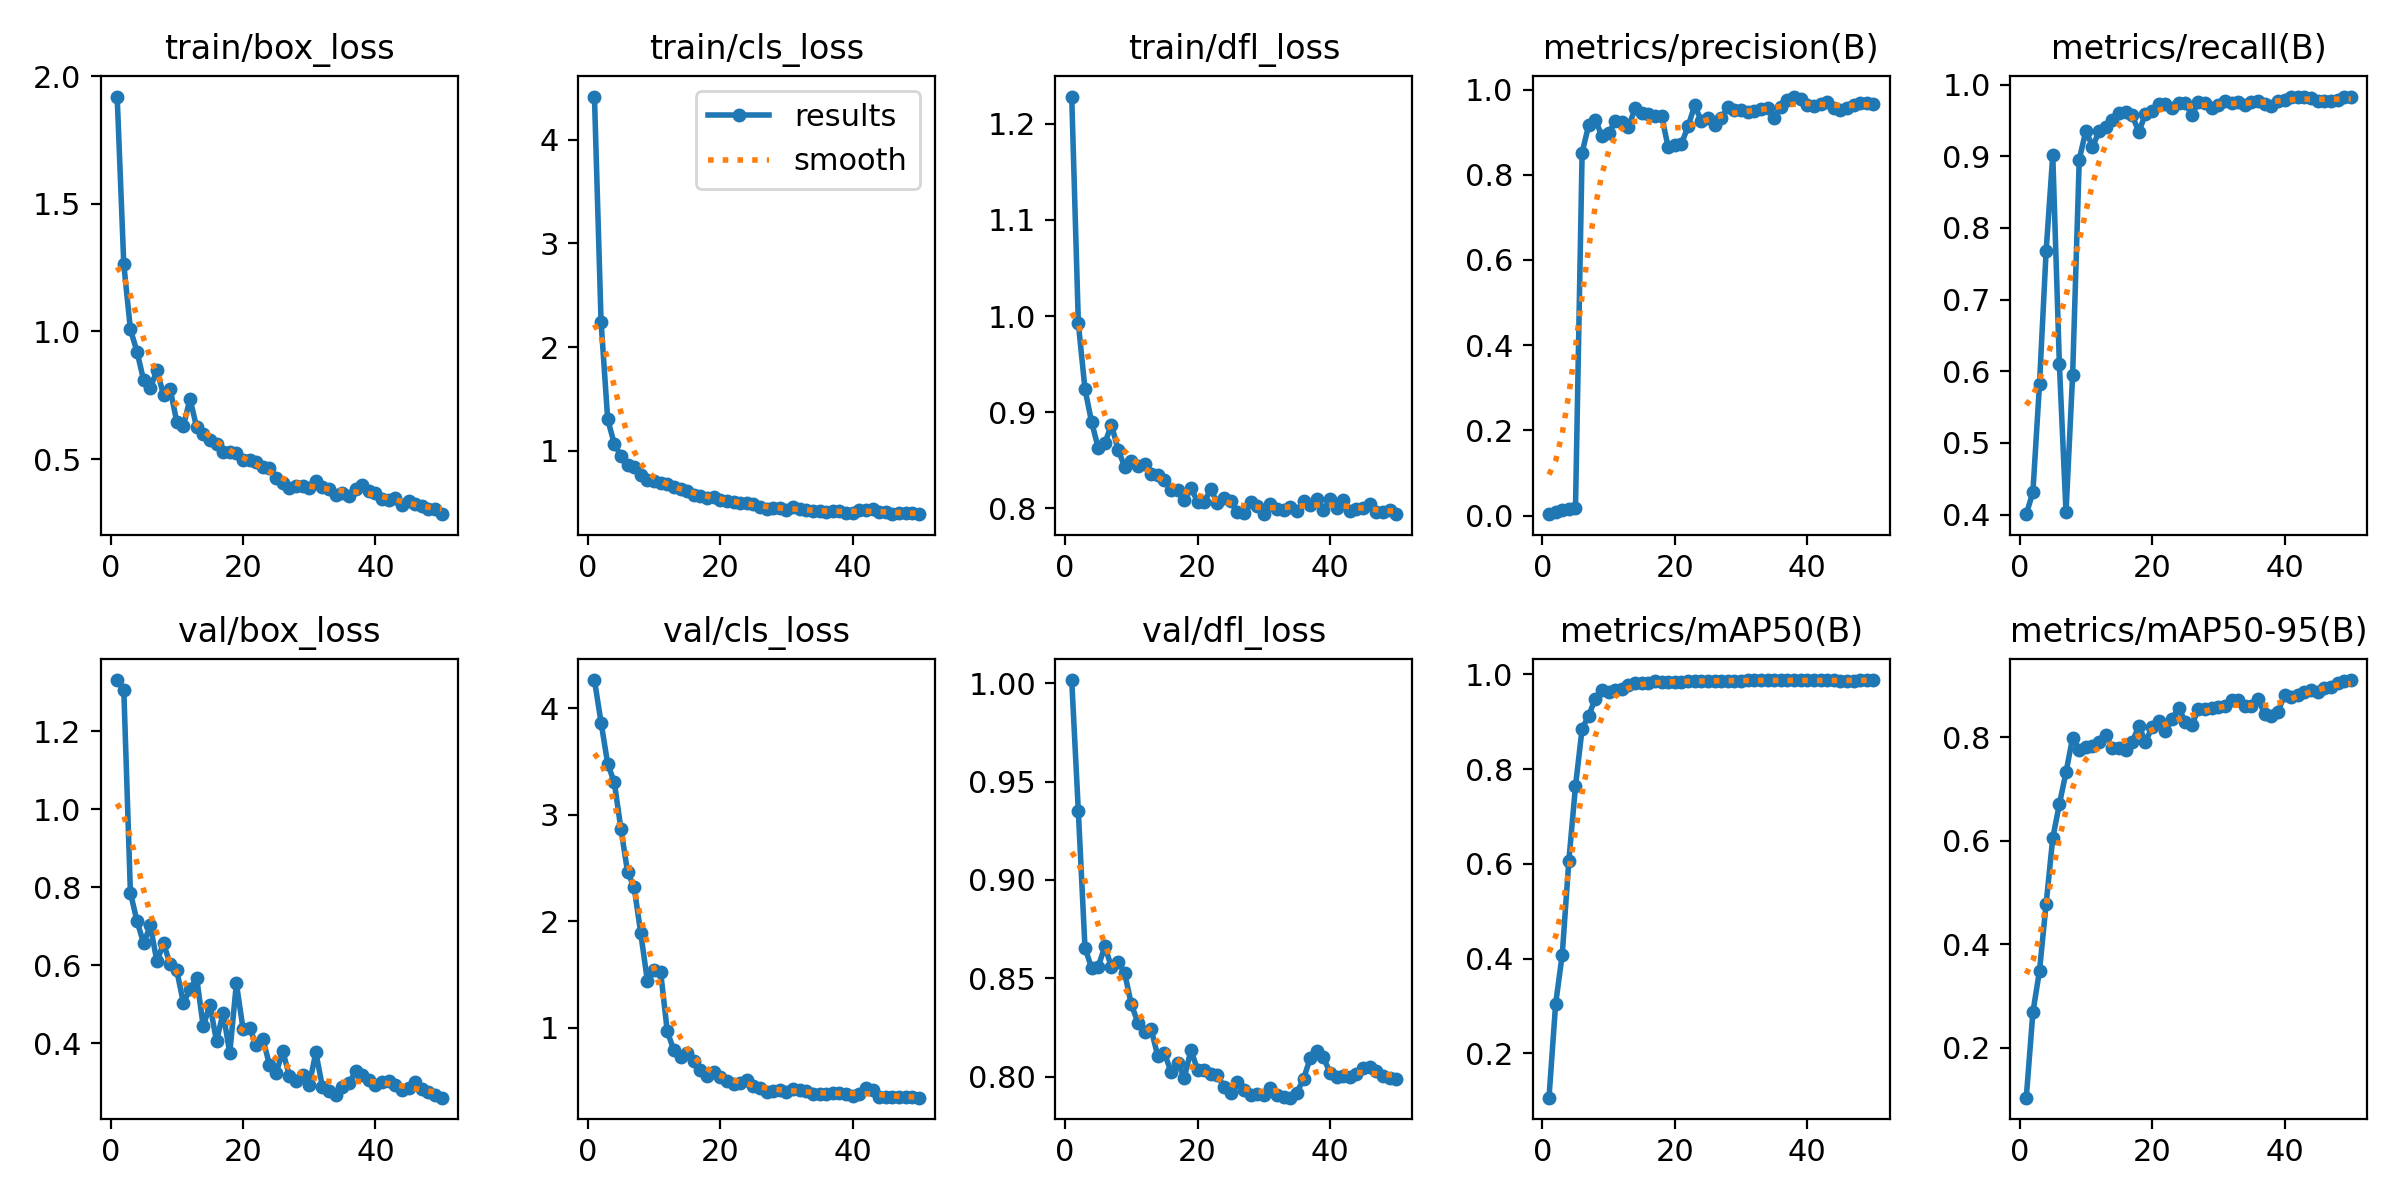

Source data for this figure (header and first rows):
epoch, time, train/box_loss, train/cls_loss, train/dfl_loss, metrics/precision(B), metrics/recall(B), metrics/mAP50(B), metrics/mAP50-95(B), val/box_loss, val/cls_loss, val/dfl_loss, lr/pg0, lr/pg1, lr/pg2
1, 37.51, 1.92, 4.417, 1.228, 0.00357, 0.4005, 0.1064, 0.1034, 1.332, 4.264, 1.002, 8.888e-05, 8.888e-05, 8.888e-05
2, 74.71, 1.263, 2.245, 0.9924, 0.00868, 0.4312, 0.304, 0.2683, 1.307, 3.865, 0.9348, 0.0001851, 0.0001851, 0.0001851
3, 112, 1.008, 1.302, 0.9241, 0.01375, 0.5826, 0.4086, 0.3487, 0.7863, 3.478, 0.8657, 0.0002774, 0.0002774, 0.0002774
4, 149.3, 0.9202, 1.065, 0.8897, 0.01606, 0.7679, 0.6071, 0.478, 0.7131, 3.303, 0.8553, 0.0003658, 0.0003658, 0.0003658
5, 186.4, 0.8082, 0.9505, 0.8627, 0.01814, 0.9017, 0.7641, 0.6051, 0.6566, 2.865, 0.8559, 0.0004501, 0.0004501, 0.0004501
6, 223.5, 0.7772, 0.8578, 0.8676, 0.8517, 0.6096, 0.8855, 0.6705, 0.7023, 2.463, 0.8663, 0.0005305, 0.0005305, 0.0005305
7, 260.4, 0.8486, 0.8395, 0.8868, 0.9173, 0.4031, 0.9132, 0.7318, 0.6102, 2.316, 0.8558, 0.000607, 0.000607, 0.000607
8, 297.4, 0.7514, 0.7637, 0.8609, 0.9295, 0.5951, 0.9492, 0.7988, 0.6566, 1.883, 0.8585, 0.0006795, 0.0006795, 0.0006795
9, 334.3, 0.7746, 0.7201, 0.8431, 0.8902, 0.8953, 0.9676, 0.7749, 0.6028, 1.435, 0.8527, 0.000748, 0.000748, 0.000748
10, 371.2, 0.6453, 0.7097, 0.8494, 0.8972, 0.9356, 0.962, 0.7801, 0.5868, 1.536, 0.8368, 0.0008126, 0.0008126, 0.0008126
11, 408.1, 0.6299, 0.684, 0.8436, 0.9262, 0.9133, 0.9669, 0.7832, 0.5035, 1.517, 0.8276, 0.0008732, 0.0008732, 0.0008732
12, 445.2, 0.7359, 0.6818, 0.8457, 0.9247, 0.9346, 0.9699, 0.7913, 0.5385, 0.9633, 0.823, 0.000869, 0.000869, 0.000869
13, 482.2, 0.6244, 0.645, 0.8353, 0.9125, 0.9414, 0.9785, 0.8047, 0.5674, 0.7855, 0.8242, 0.000847, 0.000847, 0.000847
14, 519.4, 0.5999, 0.628, 0.8341, 0.9555, 0.9503, 0.981, 0.7779, 0.4433, 0.7239, 0.8105, 0.000825, 0.000825, 0.000825
15, 556.5, 0.5757, 0.6076, 0.8288, 0.9446, 0.9607, 0.9814, 0.7781, 0.4995, 0.7583, 0.8121, 0.000803, 0.000803, 0.000803
16, 593.7, 0.5592, 0.575, 0.8188, 0.9419, 0.9624, 0.9821, 0.7752, 0.4055, 0.6836, 0.8027, 0.000781, 0.000781, 0.000781
17, 630.9, 0.5297, 0.5662, 0.8186, 0.9369, 0.957, 0.9854, 0.7906, 0.4784, 0.5967, 0.8072, 0.000759, 0.000759, 0.000759
18, 668.1, 0.5287, 0.5464, 0.8089, 0.9388, 0.9336, 0.9843, 0.8216, 0.3744, 0.5462, 0.7996, 0.000737, 0.000737, 0.000737
19, 705.4, 0.5245, 0.5567, 0.8211, 0.864, 0.9594, 0.9845, 0.7906, 0.5535, 0.5861, 0.8136, 0.000715, 0.000715, 0.000715
20, 742.4, 0.4973, 0.5276, 0.8066, 0.8706, 0.9624, 0.9849, 0.8191, 0.4376, 0.5398, 0.8037, 0.000693, 0.000693, 0.000693
21, 779.4, 0.4948, 0.5148, 0.8067, 0.873, 0.9731, 0.9852, 0.8305, 0.4392, 0.4988, 0.8034, 0.000671, 0.000671, 0.000671
22, 816.2, 0.4871, 0.5093, 0.8195, 0.9134, 0.9734, 0.9855, 0.8115, 0.3957, 0.4707, 0.8017, 0.000649, 0.000649, 0.000649
23, 853, 0.4683, 0.497, 0.8053, 0.963, 0.9672, 0.9853, 0.8342, 0.4112, 0.4821, 0.8007, 0.000627, 0.000627, 0.000627
24, 889.8, 0.4648, 0.4962, 0.8111, 0.9262, 0.9738, 0.9864, 0.8569, 0.3446, 0.5105, 0.795, 0.0006051, 0.0006051, 0.0006051
25, 926.7, 0.4272, 0.4828, 0.807, 0.9331, 0.9741, 0.9871, 0.8294, 0.3229, 0.4464, 0.792, 0.0005831, 0.0005831, 0.0005831
26, 963.6, 0.4084, 0.4597, 0.7965, 0.9163, 0.9575, 0.9867, 0.8239, 0.3796, 0.4361, 0.7976, 0.0005611, 0.0005611, 0.0005611
27, 1000, 0.3879, 0.4337, 0.7954, 0.9331, 0.9754, 0.9868, 0.854, 0.3168, 0.399, 0.7935, 0.0005391, 0.0005391, 0.0005391
28, 1038, 0.3929, 0.4504, 0.8065, 0.9578, 0.9741, 0.987, 0.8536, 0.3039, 0.4075, 0.7909, 0.0005171, 0.0005171, 0.0005171
29, 1075, 0.3928, 0.4495, 0.8024, 0.9531, 0.9675, 0.9872, 0.8565, 0.3184, 0.4127, 0.7915, 0.0004951, 0.0004951, 0.0004951
30, 1112, 0.3875, 0.4268, 0.7943, 0.9522, 0.9719, 0.9871, 0.8588, 0.2932, 0.3905, 0.791, 0.0004731, 0.0004731, 0.0004731
31, 1149, 0.414, 0.4603, 0.8038, 0.9468, 0.9764, 0.9874, 0.86, 0.3764, 0.4206, 0.7945, 0.0004511, 0.0004511, 0.0004511
32, 1186, 0.3923, 0.4327, 0.7996, 0.9485, 0.9737, 0.9875, 0.8719, 0.2874, 0.4094, 0.7906, 0.0004291, 0.0004291, 0.0004291
33, 1223, 0.3821, 0.4298, 0.7976, 0.9552, 0.9761, 0.9879, 0.8723, 0.2787, 0.4077, 0.7896, 0.0004071, 0.0004071, 0.0004071
34, 1260, 0.3589, 0.4177, 0.8014, 0.9564, 0.9714, 0.9874, 0.8591, 0.2685, 0.3798, 0.7895, 0.0003851, 0.0003851, 0.0003851
35, 1297, 0.3671, 0.4197, 0.7966, 0.9332, 0.975, 0.9876, 0.8597, 0.2865, 0.3731, 0.7921, 0.0003631, 0.0003631, 0.0003631
36, 1845, 0.3546, 0.4044, 0.8072, 0.9582, 0.9775, 0.9875, 0.8744, 0.2972, 0.3713, 0.799, 0.0003411, 0.0003411, 0.0003411
37, 2514, 0.3844, 0.4159, 0.803, 0.9754, 0.9729, 0.9874, 0.844, 0.3276, 0.3831, 0.8094, 0.0003191, 0.0003191, 0.0003191
38, 2550, 0.3976, 0.414, 0.8094, 0.9835, 0.9706, 0.9875, 0.84, 0.3195, 0.3888, 0.813, 0.0002971, 0.0002971, 0.0002971
39, 2586, 0.3739, 0.4006, 0.7984, 0.9783, 0.9773, 0.9873, 0.8491, 0.3062, 0.3739, 0.81, 0.0002751, 0.0002751, 0.0002751
40, 2623, 0.3658, 0.3986, 0.8093, 0.9645, 0.9783, 0.9876, 0.8807, 0.2939, 0.3615, 0.8022, 0.0002531, 0.0002531, 0.0002531
41, 2659, 0.342, 0.431, 0.8004, 0.9621, 0.9827, 0.9876, 0.8781, 0.3016, 0.3766, 0.8001, 0.0002311, 0.0002311, 0.0002311
42, 2696, 0.3412, 0.4315, 0.8085, 0.967, 0.9833, 0.9877, 0.8815, 0.304, 0.4274, 0.8005, 0.0002091, 0.0002091, 0.0002091
43, 2733, 0.349, 0.4345, 0.7972, 0.9719, 0.9831, 0.9877, 0.8866, 0.2931, 0.4091, 0.7999, 0.0001871, 0.0001871, 0.0001871
44, 2769, 0.3206, 0.4124, 0.7995, 0.9558, 0.9809, 0.9873, 0.8917, 0.2791, 0.3462, 0.8016, 0.0001651, 0.0001651, 0.0001651
45, 2806, 0.3365, 0.404, 0.8002, 0.9522, 0.9766, 0.9865, 0.8878, 0.2857, 0.3496, 0.8044, 0.0001431, 0.0001431, 0.0001431
46, 2843, 0.3248, 0.3925, 0.8038, 0.9574, 0.9767, 0.9868, 0.895, 0.2995, 0.3501, 0.8049, 0.0001211, 0.0001211, 0.0001211
47, 2880, 0.3167, 0.4014, 0.7955, 0.9641, 0.9764, 0.9869, 0.8963, 0.2818, 0.3472, 0.8031, 9.91012e-05, 9.91012e-05, 9.91012e-05
48, 2917, 0.3059, 0.3979, 0.7959, 0.9676, 0.9786, 0.988, 0.9049, 0.2757, 0.3499, 0.8006, 7.71034e-05, 7.71034e-05, 7.71034e-05
49, 2953, 0.3032, 0.3983, 0.7979, 0.9674, 0.9823, 0.9882, 0.9088, 0.2672, 0.346, 0.7994, 5.51056e-05, 5.51056e-05, 5.51056e-05
50, 2990, 0.2844, 0.3874, 0.7937, 0.965, 0.9822, 0.9882, 0.9101, 0.2604, 0.341, 0.799, 3.31078e-05, 3.31078e-05, 3.31078e-05
